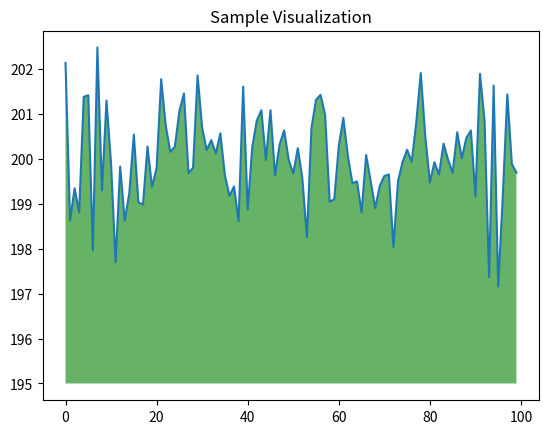

Write Python code to recreate this figure.
# The code uses numpy to generate some random data, and uses matplotlib to visualize it. The plt.fill colorized the y axis values more than 195. 

import numpy as np
from matplotlib import pyplot as plt

ys = 200 + np.random.randn(100)
x = [x for x in range(len(ys))]

plt.plot(x, ys, '-')
plt.fill_between(x, ys, 195, where=(ys > 195), facecolor='g', alpha=0.6)

plt.title("Sample Visualization")
plt.show()

# You are free to try and do anything extra in the google colab notebook
